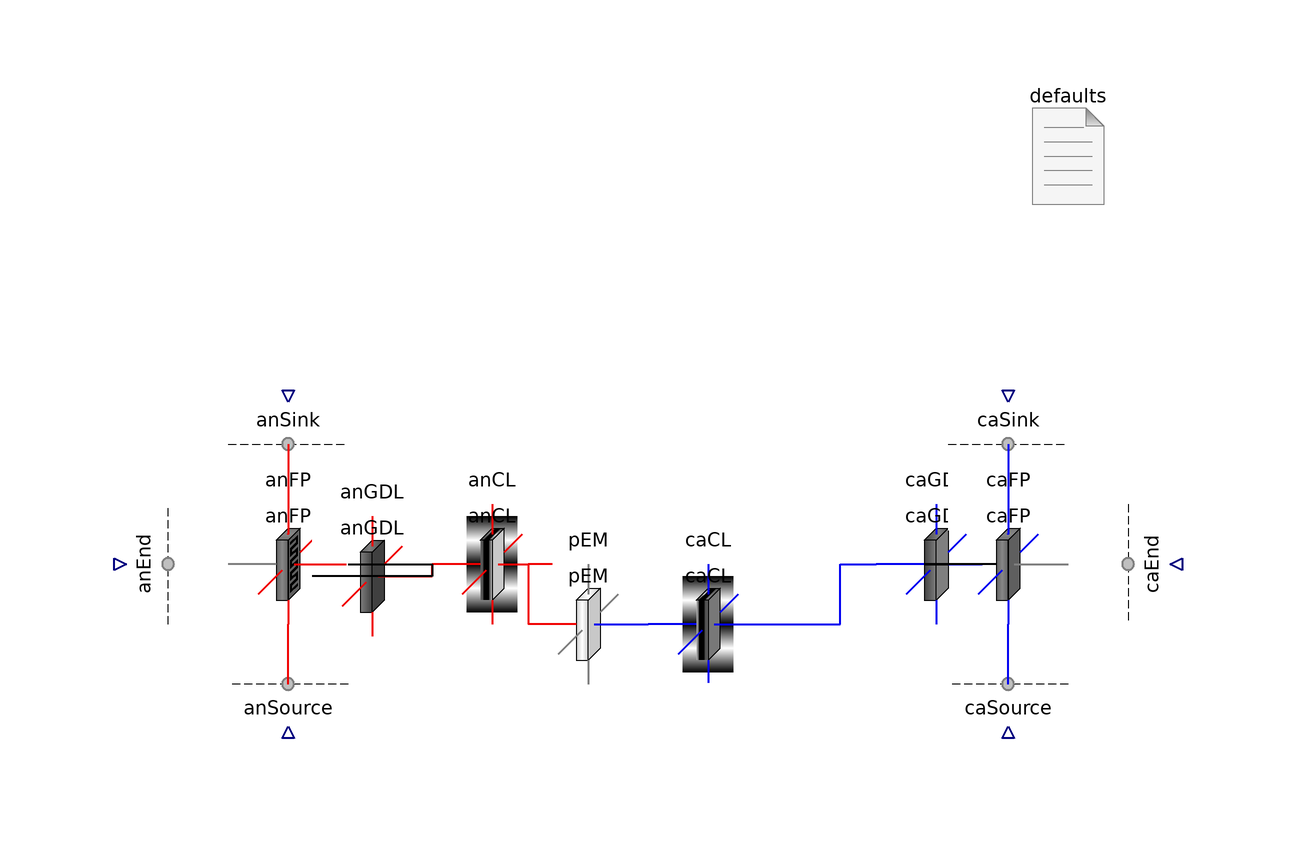

The component connection diagram of the Modelica model below, drawn from its own Placement and Line annotations.

model FPtoFP2 "Test one catalyst layer to the other"
      import FCSys.Subregions.Phases;
      extends Modelica.Icons.Example;
      extends Modelica.Icons.UnderConstruction;

      parameter Q.Length L_y[:]=fill(1*U.m/1, 1)
        "<html>Lengths along the channel (<i>L</i><sub>y</sub>)</html>"
        annotation (Dialog(group="Geometry"));
      parameter Q.Length L_z[:]=fill(5*U.mm/1, 1)
        "<html>Lengths across the channel (<i>L</i><sub>z</sub>)</html>"
        annotation (Dialog(group="Geometry"));
      final parameter Integer n_y=size(L_y, 1)
        "Number of regions along the channel" annotation (HideResult=true);
      final parameter Integer n_z=size(L_z, 1)
        "Number of regions across the channel" annotation (HideResult=true);

      inner FCSys.BCs.Defaults defaults(analysis=true)
        annotation (Placement(transformation(extent={{70,70},{90,90}})));
      AnFPs.AnFP anFP(
        final L_y=L_y,
        final L_z=L_z,
        subregions(each graphite('e-'(partNumInitMeth=InitMethScalar.None))))
        annotation (Placement(transformation(extent={{-60,0},{-40,20}})));
      AnGDLs.AnGDL anGDL(
        final L_y=L_y,
        final L_z=L_z,
        subregions(each graphite('e-'(partNumInitMeth=InitMethScalar.None))))
        annotation (Placement(transformation(extent={{-46,-2},{-26,18}})));
      AnCLs.AnCL anCL(
        final L_y=L_y,
        final L_z=L_z,
        subregions(each graphite('e-'(
              partNumInitMeth=InitMethScalar.ReactionRate,
              Ndot_IC=1e-3*U.A,
              setXVel=true)), each ionomer('H+'(partNumInitMeth=InitMethScalar.None,
                setXVel=true))))
        annotation (Placement(transformation(extent={{-26,0},{-6,20}})));
      PEMs.PEM pEM(
        final L_y=L_y,
        final L_z=L_z,
        subregions(each ionomer('H+'(partNumInitMeth=InitMethScalar.None,
                setXVel=true))))
        annotation (Placement(transformation(extent={{-10,-10},{10,10}})));
      CaCLs.CaCL caCL(
        final L_y=L_y,
        final L_z=L_z,
        subregions(
          each gas(
            N2(setXVel=true),
            H2O(setXVel=true),
            O2(setXVel=true)),
          each ionomer('H+'(setXVel=true, Ndot_IC=0*U.A)),
          each graphite('e-'(setTemp=true))))
        annotation (Placement(transformation(extent={{10,-10},{30,10}})));
      CaGDLs.CaGDL caGDL(
        final L_y=L_y,
        final L_z=L_z,
        subregions(each graphite('e-'(partNumInitMeth=InitMethScalar.None))))
        annotation (Placement(transformation(extent={{48,0},{68,20}})));
      CaFPs.CaFP caFP(
        final L_y=L_y,
        final L_z=L_z,
        subregions(each graphite('e-'(partNumInitMeth=InitMethScalar.None))))
        annotation (Placement(transformation(extent={{60,0},{80,20}})));
      BCs.Face.Subregion0Current anEnd[n_y, n_z](each gas(inclH2=true, inclH2O=
              true), each graphite('incle-'=true)) annotation (Placement(
            transformation(
            extent={{-10,-10},{10,10}},
            rotation=90,
            origin={-74,10})));
      BCs.Face.Subregion0Current anSource[anFP.n_x, n_z](each gas(inclH2=true,
            inclH2O=true), each graphite('incle-'=true)) annotation (Placement(
            transformation(
            extent={{-10,-10},{10,10}},
            rotation=180,
            origin={-50,-14})));
      BCs.Face.Subregion0Current anSink[anFP.n_x, n_z](each gas(inclH2=true,
            inclH2O=true), each graphite('incle-'=true)) annotation (Placement(
            transformation(
            extent={{-10,-10},{10,10}},
            rotation=0,
            origin={-50,34})));
      BCs.Face.Subregion0Current caEnd[n_y, n_z](each graphite('incle-'=true),
          each gas(
          inclH2O=true,
          inclN2=true,
          inclO2=true)) annotation (Placement(transformation(
            extent={{-10,-10},{10,10}},
            rotation=270,
            origin={94,10})));
      BCs.Face.Subregion0Current caSource[caFP.n_x, n_z](each gas(
          inclH2O=true,
          inclN2=true,
          inclO2=true), each graphite('incle-'=true)) annotation (Placement(
            transformation(
            extent={{-10,-10},{10,10}},
            rotation=180,
            origin={70,-14})));
      BCs.Face.Subregion0Current caSink[caFP.n_x, n_z](each gas(
          inclH2O=true,
          inclN2=true,
          inclO2=true), each graphite('incle-'=true)) annotation (Placement(
            transformation(
            extent={{-10,-10},{10,10}},
            rotation=0,
            origin={70,34})));

    initial equation
      pEM.subregions.ionomer.'H+'.mu = anCL.subregions.ionomer.'H+'.mu;
      pEM.subregions.ionomer.'H+'.mu = caCL.subregions.ionomer.'H+'.mu;
      caGDL.subregions.graphite.'e-'.mu = caCL.subregions.graphite.'e-'.mu;
      anGDL.subregions.graphite.'e-'.mu = anCL.subregions.graphite.'e-'.mu;
      caGDL.subregions.graphite.'e-'.mu = caFP.subregions.graphite.'e-'.mu;
      anGDL.subregions.graphite.'e-'.mu = anFP.subregions.graphite.'e-'.mu;
      // **temp

    equation
      connect(pEM.positiveX, caCL.negativeX) annotation (Line(
          points={{10,6.10623e-16},{10,6.10623e-16},{10,6.10623e-16},{10,
              6.10623e-16}},
          color={0,0,240},
          smooth=Smooth.None,
          thickness=0.5));

      connect(anCL.positiveX, pEM.negativeX) annotation (Line(
          points={{-6,10},{-6,10},{-10,10},{-10,6.10623e-16}},
          color={240,0,0},
          smooth=Smooth.None,
          thickness=0.5));

      connect(anGDL.positiveX, anCL.negativeX) annotation (Line(
          points={{-26,8},{-26,10},{-26,10},{-26,10}},
          color={240,0,0},
          smooth=Smooth.None,
          thickness=0.5));
      connect(caCL.positiveX, caGDL.negativeX) annotation (Line(
          points={{30,6.10623e-16},{42,6.10623e-16},{42,10},{48,10}},
          color={0,0,240},
          smooth=Smooth.None,
          thickness=0.5));
      connect(anFP.positiveX, anGDL.negativeX) annotation (Line(
          points={{-40,10},{-26,10},{-26,8},{-46,8}},
          color={0,0,0},
          thickness=0.5,
          smooth=Smooth.None));
      connect(anEnd.face, anFP.negativeX) annotation (Line(
          points={{-70,10},{-60,10}},
          color={127,127,127},
          pattern=LinePattern.None,
          thickness=0.5,
          smooth=Smooth.None));
      connect(anSink.face, anFP.positiveY) annotation (Line(
          points={{-50,30},{-50,20}},
          color={240,0,0},
          thickness=0.5,
          smooth=Smooth.None));
      connect(anSource.face, anFP.negativeY) annotation (Line(
          points={{-50,-10},{-50,-5.55112e-16}},
          color={240,0,0},
          thickness=0.5,
          smooth=Smooth.None));
      connect(caGDL.positiveX, caFP.negativeX) annotation (Line(
          points={{68,10},{56,10},{56,10},{60,10}},
          color={0,0,0},
          thickness=0.5,
          smooth=Smooth.None));
      connect(caFP.positiveX, caEnd.face) annotation (Line(
          points={{80,10},{85,10},{85,10},{90,10}},
          color={127,127,127},
          pattern=LinePattern.None,
          thickness=0.5,
          smooth=Smooth.None));
      connect(caSink.face, caFP.positiveY) annotation (Line(
          points={{70,30},{70,20}},
          color={0,0,240},
          thickness=0.5,
          smooth=Smooth.None));
      connect(caSource.face, caFP.negativeY) annotation (Line(
          points={{70,-10},{70,-5.55112e-16}},
          color={0,0,240},
          thickness=0.5,
          smooth=Smooth.None));
      annotation (
        Diagram(graphics),
        Commands(file(ensureSimulated=true) =
            "resources/scripts/Dymola/Regions.Examples.CLToCL.mos"),
        experiment(Tolerance=1e-06, Algorithm="Dassl"),
        experimentSetupOutput);
    end FPtoFP2;